Run: headless pygame with SDL's dummy video driver; simulated clock (each Clock.tick advances the game by its frame time, no real sleeping); random seed 0; keys injected as events and as key.get_pressed() state; mouse plan: one left click at the window centre at the start of phase 2, then a move to the lower-right quarter at the start of phase 3.
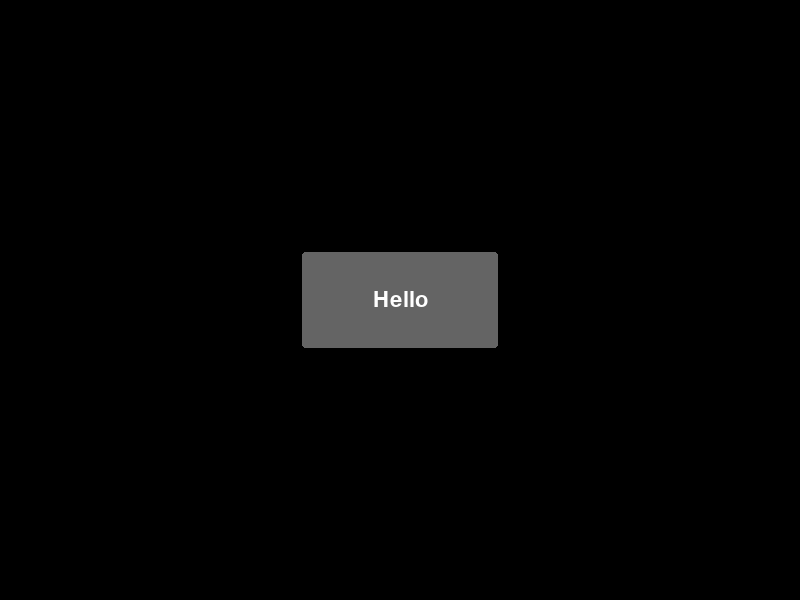
Frame 1 of 4 · flips 1–60 · no input
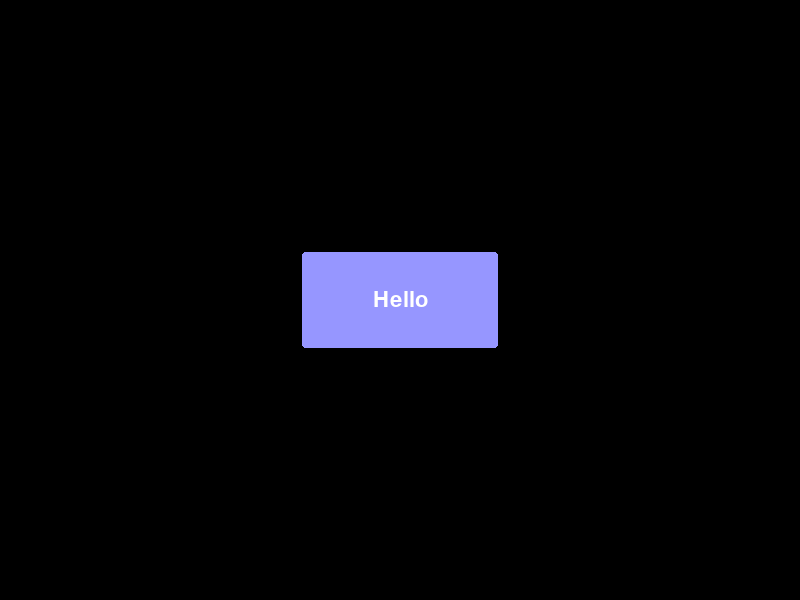
Frame 2 of 4 · flips 61–180 · clicked the window centre · tapped SPACE, RETURN · held RIGHT (→), D
Frame 3 of 4 · flips 181–300 · moved the mouse to the lower-right quarter · held DOWN (↓), S · screen same as frame 1, image omitted
Frame 4 of 4 · flips 301–420 · held LEFT (←), A, UP (↑), W · screen unchanged from frame 3, image omitted

The pygame program that drew these frames:

import pygame as pg

class Button:
    def __init__(self, coord_x, coord_y, width, height, text):
        self.rect = pg.Rect(coord_x, coord_y, width, height)
        self.text = text

        self.color = (100, 100, 100)
        self.hover_color = (150, 150, 255)
        self.clicked_color = (200, 200, 255)
        self.text_color = (255, 255, 255)

        self.is_hovered = False
        self.is_clicked = False

    def update(self, mouse_pos, mouse_pressed):
        self.is_hovered = self.rect.collidepoint(mouse_pos)

        if self.is_hovered and mouse_pressed:
            self.is_clicked = True
        else:
            self.is_clicked = False

        return self.is_clicked

    def draw(self, surface):
        if self.is_clicked:
            color = self.clicked_color
        elif self.is_hovered:
            color = self.hover_color
        else:
            color = self.color

        pg.draw.rect(surface, color, self.rect, border_radius = 5)
        pg.draw.rect(surface, (0, 0, 0), self.rect, 2, border_radius = 5)

        font = pg.font.Font(None, 32)
        text = font.render(self.text, True, self.text_color)
        text_rect = text.get_rect(center = self.rect.center)
        surface.blit(text, text_rect)


pg.init()
screen = pg.display.set_mode((800, 600))
clock = pg.time.Clock()

button = Button(300, 250, 200, 100, 'Hello')

running = True
while running:
    clock.tick(60)

    for event in pg.event.get():
        if event.type == pg.QUIT:
            running = False

    mouse_pos = pg.mouse.get_pos()
    mouse_pressed = pg.mouse.get_pressed()[0]

    if button.update(mouse_pos, mouse_pressed):
        print('pressed')

    screen.fill((0, 0, 0))
    button.draw(screen)

    pg.display.flip()

pg.quit()
